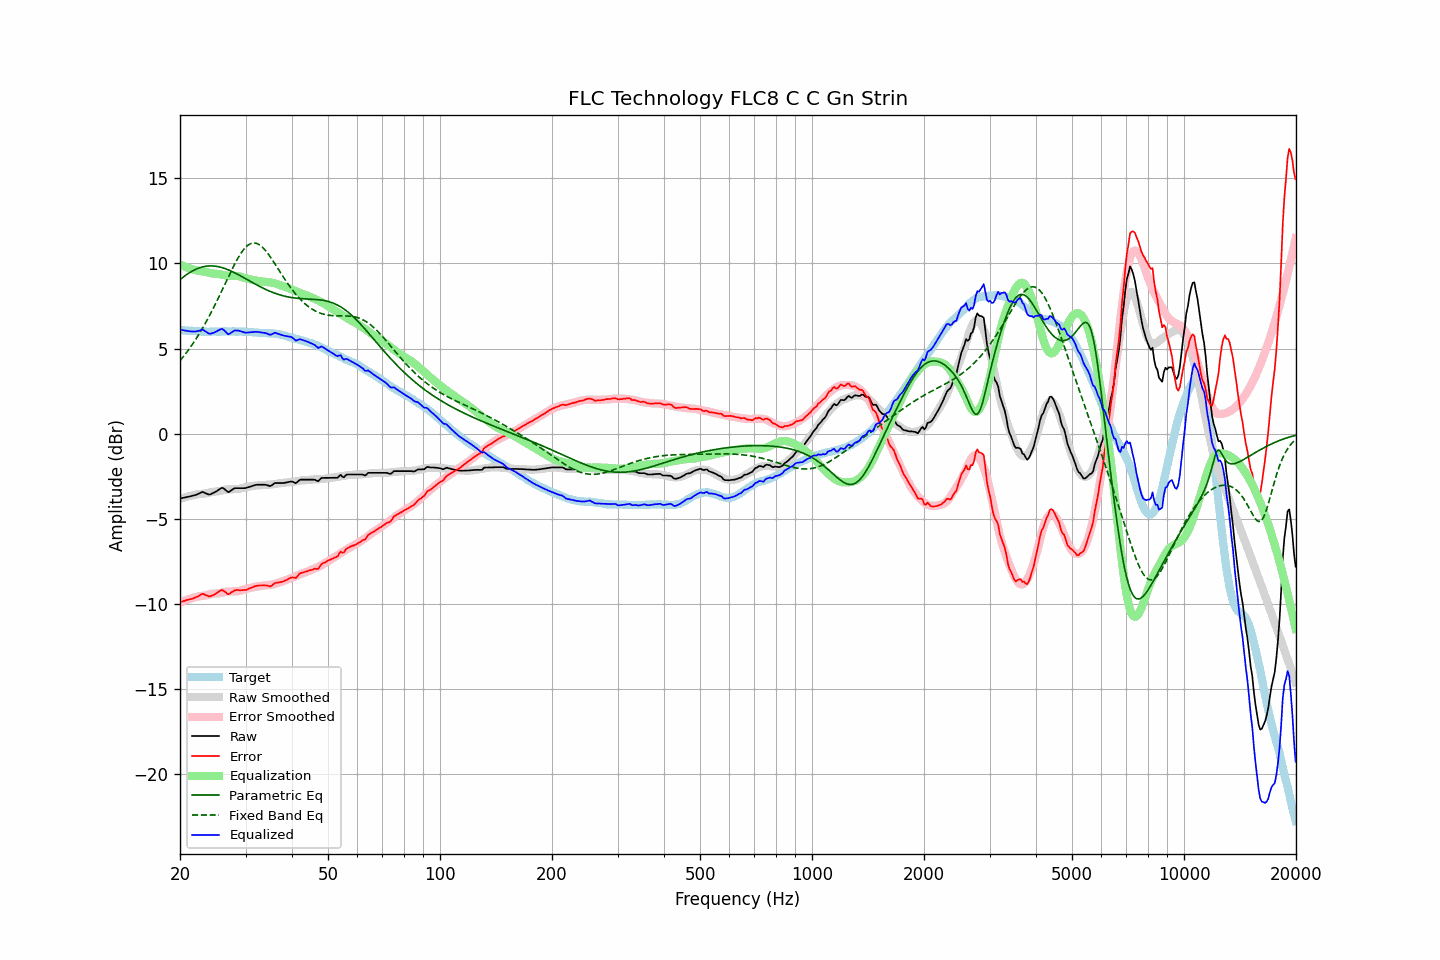

Source data for this figure (header and first rows):
frequency, raw, error, smoothed, error_smoothed, equalization, parametric_eq, fixed_band_eq, equalized_raw, equalized_smoothed, target
20.00, -3.81, -9.90, -3.84, -9.94, 9.94, 9.04, 4.28, 6.12, 6.09, 6.09
20.20, -3.79, -9.87, -3.81, -9.89, 9.89, 9.12, 4.39, 6.10, 6.08, 6.08
20.40, -3.77, -9.84, -3.78, -9.85, 9.85, 9.20, 4.51, 6.08, 6.07, 6.07
20.61, -3.75, -9.82, -3.75, -9.81, 9.81, 9.27, 4.63, 6.06, 6.07, 6.07
20.81, -3.73, -9.78, -3.72, -9.77, 9.77, 9.34, 4.75, 6.04, 6.06, 6.05
21.02, -3.71, -9.76, -3.69, -9.74, 9.74, 9.40, 4.88, 6.03, 6.05, 6.05
21.23, -3.69, -9.73, -3.67, -9.71, 9.71, 9.46, 5.01, 6.01, 6.04, 6.04
21.44, -3.67, -9.72, -3.64, -9.68, 9.68, 9.52, 5.15, 6.00, 6.03, 6.05
21.66, -3.64, -9.68, -3.62, -9.65, 9.65, 9.57, 5.28, 6.00, 6.03, 6.04
21.87, -3.62, -9.65, -3.60, -9.62, 9.62, 9.62, 5.42, 6.00, 6.02, 6.03
22.09, -3.59, -9.61, -3.58, -9.60, 9.60, 9.67, 5.57, 6.00, 6.02, 6.02
22.31, -3.55, -9.57, -3.56, -9.58, 9.58, 9.71, 5.72, 6.02, 6.01, 6.02
22.54, -3.51, -9.52, -3.55, -9.56, 9.56, 9.74, 5.87, 6.05, 6.01, 6.01
22.76, -3.46, -9.46, -3.54, -9.55, 9.55, 9.77, 6.03, 6.08, 6.00, 6.00
22.99, -3.42, -9.41, -3.54, -9.53, 9.53, 9.80, 6.19, 6.11, 6.00, 5.99
23.22, -3.46, -9.44, -3.53, -9.52, 9.52, 9.82, 6.35, 6.06, 6.00, 5.98
23.45, -3.50, -9.49, -3.51, -9.51, 9.51, 9.84, 6.52, 6.00, 5.99, 5.99
23.69, -3.54, -9.52, -3.49, -9.48, 9.48, 9.85, 6.69, 5.94, 5.99, 5.98
23.92, -3.58, -9.56, -3.47, -9.46, 9.46, 9.85, 6.87, 5.87, 5.99, 5.98
24.16, -3.56, -9.55, -3.44, -9.43, 9.43, 9.86, 7.05, 5.87, 5.99, 5.99
24.40, -3.51, -9.51, -3.42, -9.41, 9.41, 9.86, 7.23, 5.90, 5.99, 6.00
24.65, -3.47, -9.47, -3.41, -9.40, 9.40, 9.85, 7.42, 5.93, 5.99, 6.00
24.89, -3.42, -9.42, -3.40, -9.39, 9.39, 9.84, 7.61, 5.97, 5.99, 6.00
25.14, -3.37, -9.36, -3.39, -9.39, 9.39, 9.83, 7.80, 6.02, 5.99, 5.99
25.39, -3.30, -9.29, -3.38, -9.38, 9.38, 9.81, 8.00, 6.08, 6.00, 5.99
25.65, -3.24, -9.23, -3.36, -9.36, 9.36, 9.79, 8.20, 6.12, 6.00, 5.99
25.91, -3.18, -9.18, -3.34, -9.34, 9.34, 9.76, 8.40, 6.16, 6.00, 6.00
26.16, -3.21, -9.22, -3.32, -9.32, 9.32, 9.73, 8.60, 6.11, 6.00, 6.01
26.43, -3.28, -9.29, -3.30, -9.30, 9.30, 9.70, 8.80, 6.02, 6.00, 6.01
26.69, -3.36, -9.37, -3.28, -9.29, 9.29, 9.66, 9.00, 5.92, 6.00, 6.01
26.96, -3.44, -9.44, -3.28, -9.28, 9.28, 9.63, 9.20, 5.83, 6.00, 6.00
27.23, -3.39, -9.39, -3.27, -9.27, 9.27, 9.59, 9.39, 5.88, 6.00, 6.00
27.50, -3.32, -9.32, -3.27, -9.27, 9.27, 9.54, 9.59, 5.95, 6.00, 6.00
27.77, -3.26, -9.27, -3.27, -9.27, 9.27, 9.50, 9.78, 6.01, 6.00, 6.01
28.05, -3.20, -9.21, -3.27, -9.27, 9.27, 9.45, 9.96, 6.07, 6.00, 6.01
28.33, -3.20, -9.19, -3.26, -9.27, 9.27, 9.40, 10.14, 6.06, 6.00, 5.99
28.62, -3.20, -9.19, -3.26, -9.26, 9.26, 9.36, 10.31, 6.05, 6.00, 5.99
28.90, -3.20, -9.20, -3.24, -9.24, 9.24, 9.30, 10.47, 6.04, 6.00, 6.00
29.19, -3.20, -9.20, -3.22, -9.21, 9.21, 9.25, 10.61, 6.01, 6.00, 6.00
29.48, -3.20, -9.19, -3.19, -9.18, 9.18, 9.20, 10.75, 5.98, 5.99, 5.99
29.78, -3.20, -9.19, -3.16, -9.15, 9.15, 9.15, 10.86, 5.95, 5.99, 5.99
30.08, -3.19, -9.19, -3.14, -9.12, 9.12, 9.09, 10.97, 5.93, 5.98, 6.00
30.38, -3.16, -9.15, -3.13, -9.10, 9.10, 9.04, 11.05, 5.94, 5.98, 5.99
30.68, -3.13, -9.10, -3.11, -9.09, 9.09, 8.99, 11.12, 5.95, 5.97, 5.97
30.99, -3.10, -9.07, -3.10, -9.06, 9.06, 8.93, 11.17, 5.96, 5.97, 5.97
31.30, -3.07, -9.03, -3.08, -9.04, 9.04, 8.88, 11.19, 5.97, 5.96, 5.96
31.61, -3.04, -8.99, -3.06, -9.02, 9.02, 8.83, 11.20, 5.97, 5.95, 5.95
31.93, -3.01, -8.95, -3.05, -9.00, 9.00, 8.78, 11.19, 5.98, 5.95, 5.94
32.24, -3.00, -8.94, -3.04, -8.98, 8.98, 8.73, 11.17, 5.98, 5.94, 5.94
32.57, -3.00, -8.92, -3.04, -8.97, 8.97, 8.68, 11.12, 5.97, 5.93, 5.92
32.89, -3.00, -8.92, -3.03, -8.95, 8.95, 8.63, 11.06, 5.95, 5.93, 5.92
33.22, -3.00, -8.92, -3.02, -8.94, 8.94, 8.58, 10.98, 5.94, 5.92, 5.92
33.55, -3.00, -8.91, -3.01, -8.93, 8.93, 8.53, 10.89, 5.92, 5.92, 5.91
33.89, -3.00, -8.92, -3.01, -8.92, 8.92, 8.49, 10.78, 5.91, 5.91, 5.92
34.23, -3.02, -8.92, -3.00, -8.91, 8.91, 8.44, 10.67, 5.89, 5.91, 5.90
34.57, -3.05, -8.95, -3.00, -8.90, 8.90, 8.40, 10.54, 5.84, 5.90, 5.90
34.92, -3.08, -8.97, -2.99, -8.89, 8.89, 8.36, 10.41, 5.80, 5.90, 5.89
35.27, -3.04, -8.94, -2.99, -8.87, 8.87, 8.32, 10.27, 5.83, 5.89, 5.90
35.62, -2.97, -8.85, -2.98, -8.86, 8.86, 8.29, 10.13, 5.88, 5.88, 5.88
35.97, -2.90, -8.78, -2.97, -8.84, 8.84, 8.25, 9.98, 5.93, 5.87, 5.88
... 635 more rows
